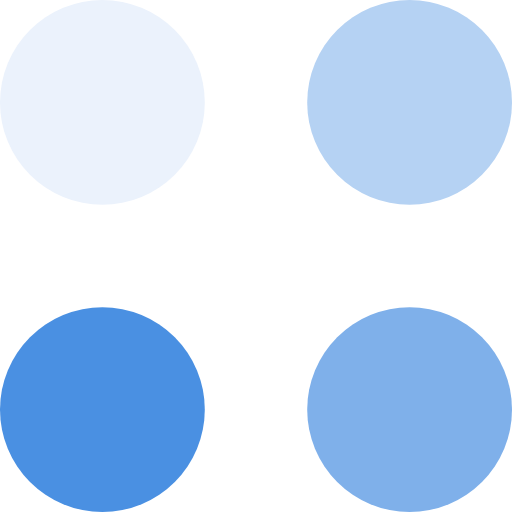
t = 0.00 s
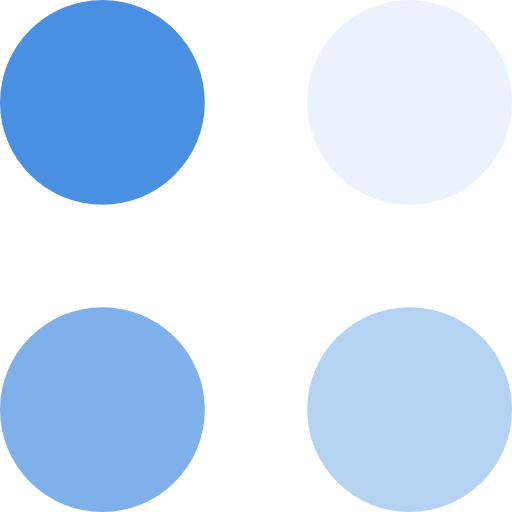
t = 0.13 s
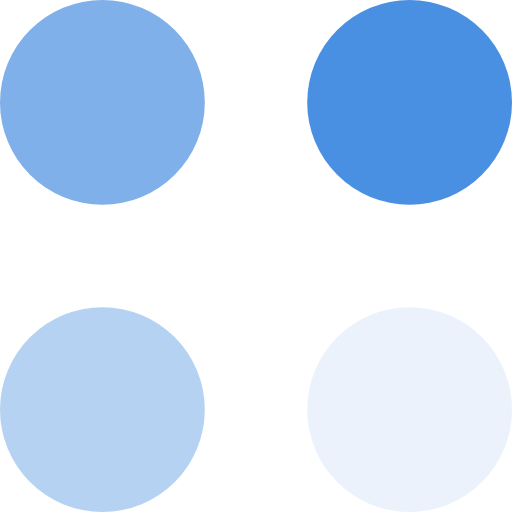
t = 0.25 s
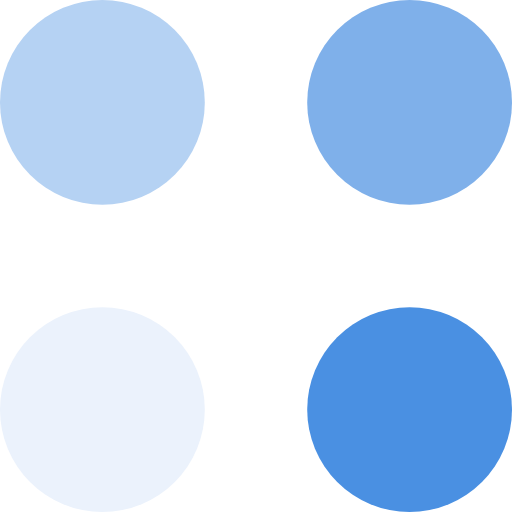
t = 0.38 s

The animated SVG that drew these frames (rendered in a browser with its animation timeline set to each time). Animation: 1 SMIL element (animateTransform=1); one cycle of 0.50 s, repeats indefinitely.

<?xml version="1.0" standalone="no"?>
<!DOCTYPE svg PUBLIC "-//W3C//DTD SVG 1.1//EN" "http://www.w3.org/Graphics/SVG/1.1/DTD/svg11.dtd">
<svg t="1737018629753" class="icon" viewBox="0 0 1024 1024" version="1.1" xmlns="http://www.w3.org/2000/svg" p-id="6059" xmlns:xlink="http://www.w3.org/1999/xlink" width="200" height="200">
	<path d="M204.8 204.8m-204.8 0a204.8 204.8 0 1 0 409.6 0 204.8 204.8 0 1 0-409.6 0Z" fill="#EBF2FC" p-id="6060" data-spm-anchor-id="a313x.search_index.0.i1.7b043a81tgzXm5" class="selected"></path>
	<path d="M819.2 204.8m-204.8 0a204.8 204.8 0 1 0 409.6 0 204.8 204.8 0 1 0-409.6 0Z" fill="#B5D2F3" p-id="6061" data-spm-anchor-id="a313x.search_index.0.i2.7b043a81tgzXm5" class="selected"></path>
	<path d="M819.2 819.2m-204.8 0a204.8 204.8 0 1 0 409.6 0 204.8 204.8 0 1 0-409.6 0Z" fill="#7FB0EA" p-id="6062"></path>
	<path d="M204.8 819.2m-204.8 0a204.8 204.8 0 1 0 409.6 0 204.8 204.8 0 1 0-409.6 0Z" fill="#4A90E2" p-id="6063"></path>
	<animateTransform attributeName="transform" attributeType="XML" type="rotate" from="0 0 0" to="360 0 0" dur=".5s" repeatCount="indefinite"/>
</svg>
